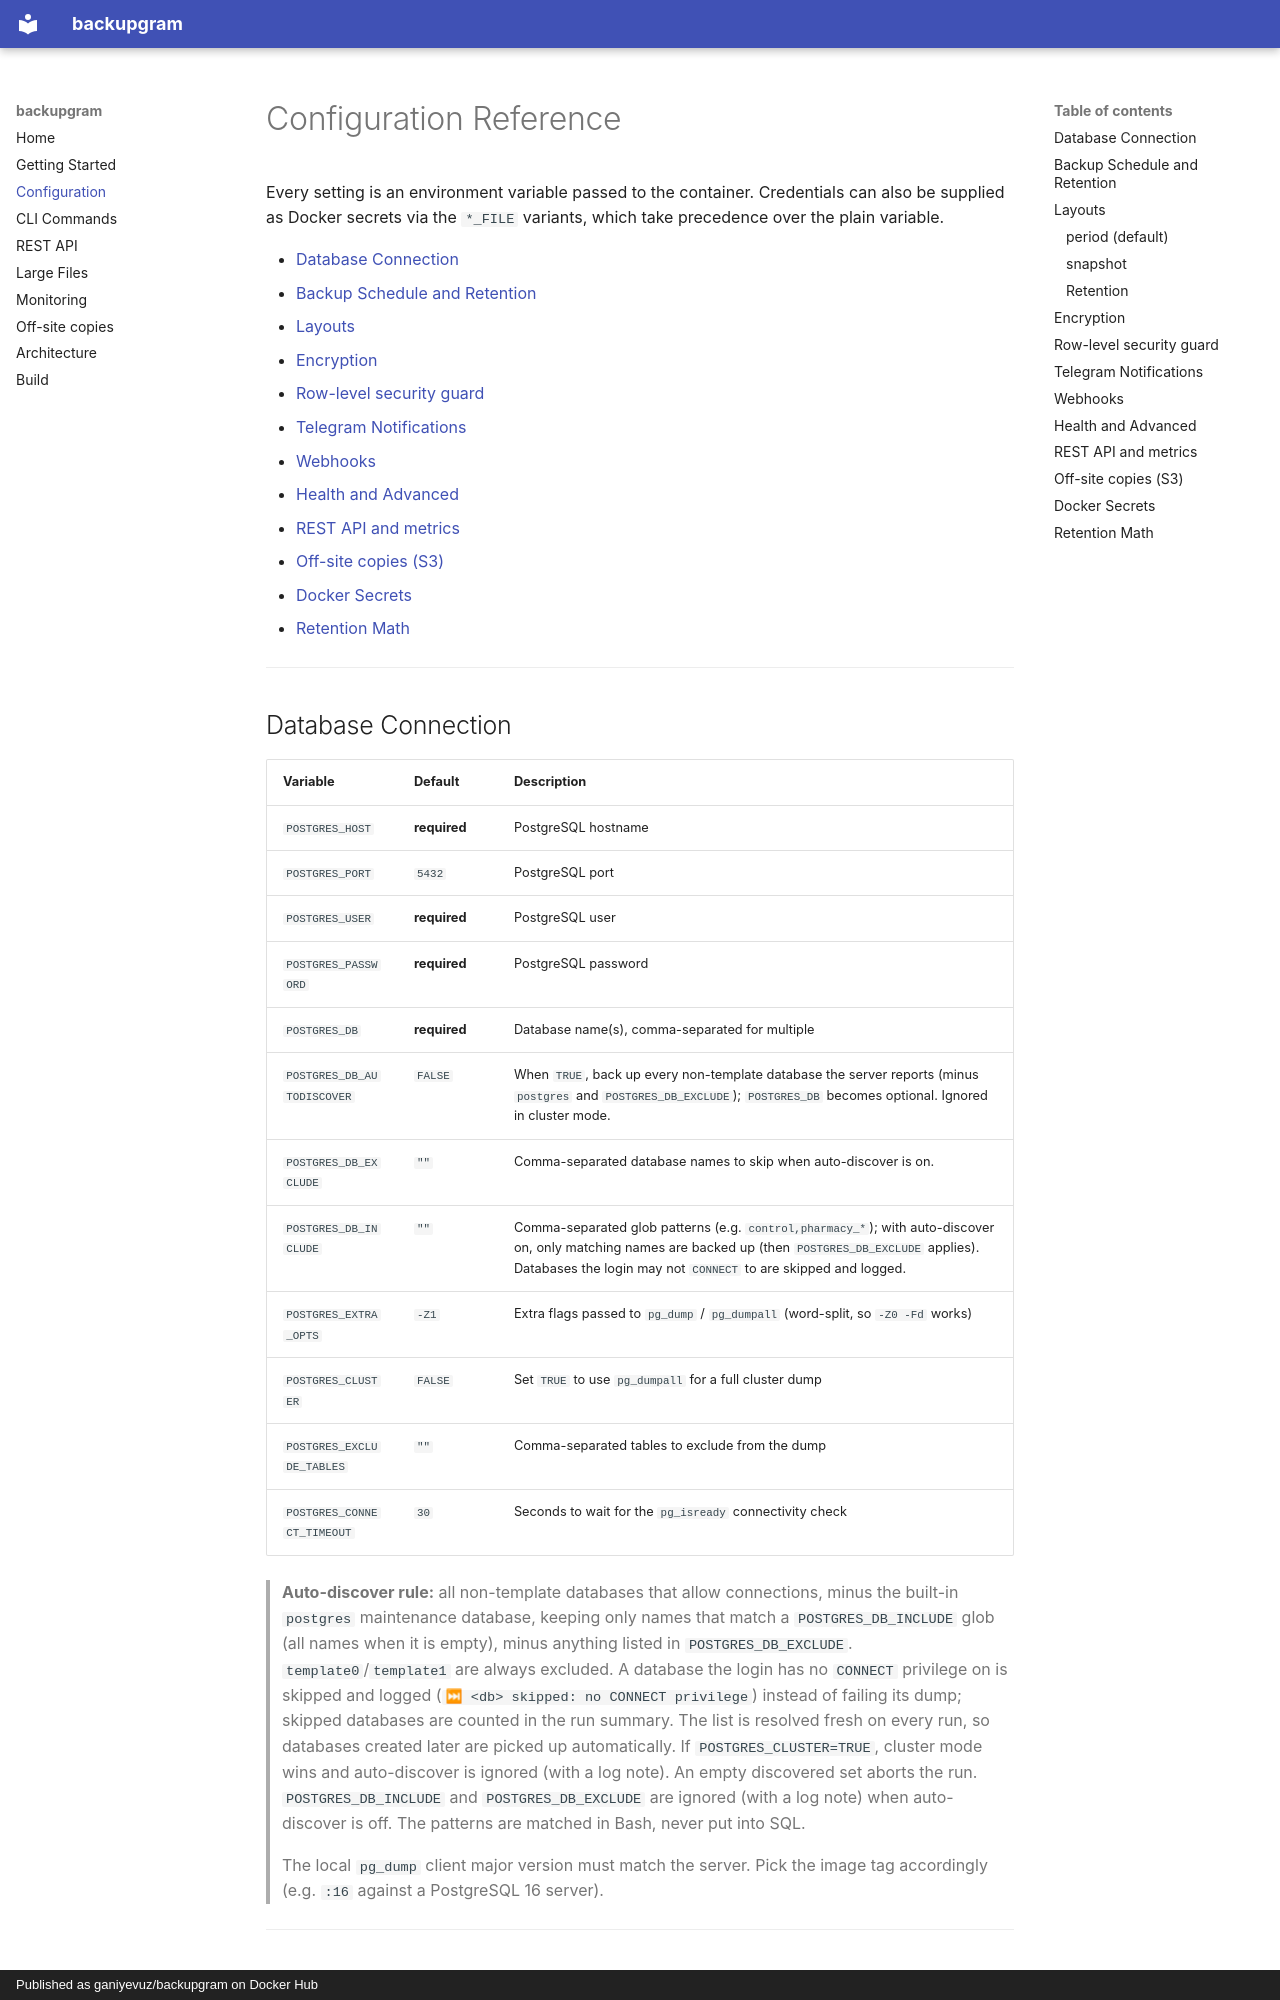

repository: ganiyevuz/backupgram · page: CONFIGURATION/index.html · generator: mkdocs · copyright: Published as ganiyevuz/backupgram on Docker Hub

# Configuration Reference

Every setting is an environment variable passed to the container. Credentials
can also be supplied as Docker secrets via the `*_FILE` variants, which take
precedence over the plain variable.

- [Database Connection](#database-connection)
- [Backup Schedule and Retention](#backup-schedule-and-retention)
- [Layouts](#layouts)
- [Encryption](#encryption)
- [Row-level security guard](#row-level-security-guard)
- [Telegram Notifications](#telegram-notifications)
- [Webhooks](#webhooks)
- [Health and Advanced](#health-and-advanced)
- [REST API and metrics](#rest-api-and-metrics)
- [Off-site copies (S3)](#off-site-copies-s3)
- [Docker Secrets](#docker-secrets)
- [Retention Math](#retention-math)

---

## Database Connection

| Variable | Default | Description |
|---|---|---|
| `POSTGRES_HOST` | **required** | PostgreSQL hostname |
| `POSTGRES_PORT` | `5432` | PostgreSQL port |
| `POSTGRES_USER` | **required** | PostgreSQL user |
| `POSTGRES_PASSWORD` | **required** | PostgreSQL password |
| `POSTGRES_DB` | **required** | Database name(s), comma-separated for multiple |
| `POSTGRES_DB_AUTODISCOVER` | `FALSE` | When `TRUE`, back up every non-template database the server reports (minus `postgres` and `POSTGRES_DB_EXCLUDE`); `POSTGRES_DB` becomes optional. Ignored in cluster mode. |
| `POSTGRES_DB_EXCLUDE` | `""` | Comma-separated database names to skip when auto-discover is on. |
| `POSTGRES_DB_INCLUDE` | `""` | Comma-separated glob patterns (e.g. `control,pharmacy_*`); with auto-discover on, only matching names are backed up (then `POSTGRES_DB_EXCLUDE` applies). Databases the login may not `CONNECT` to are skipped and logged. |
| `POSTGRES_EXTRA_OPTS` | `-Z1` | Extra flags passed to `pg_dump` / `pg_dumpall` (word-split, so `-Z0 -Fd` works) |
| `POSTGRES_CLUSTER` | `FALSE` | Set `TRUE` to use `pg_dumpall` for a full cluster dump |
| `POSTGRES_EXCLUDE_TABLES` | `""` | Comma-separated tables to exclude from the dump |
| `POSTGRES_CONNECT_TIMEOUT` | `30` | Seconds to wait for the `pg_isready` connectivity check |

> **Auto-discover rule:** all non-template databases that allow connections,
> minus the built-in `postgres` maintenance database, keeping only names that
> match a `POSTGRES_DB_INCLUDE` glob (all names when it is empty), minus anything
> listed in `POSTGRES_DB_EXCLUDE`. `template0`/`template1` are always excluded. A
> database the login has no `CONNECT` privilege on is skipped and logged
> (`⏭ <db> skipped: no CONNECT privilege`) instead of failing its dump; skipped
> databases are counted in the run summary. The list is resolved fresh on every
> run, so databases created later are picked up automatically. If
> `POSTGRES_CLUSTER=TRUE`, cluster mode wins and auto-discover is ignored (with a
> log note). An empty discovered set aborts the run. `POSTGRES_DB_INCLUDE` and
> `POSTGRES_DB_EXCLUDE` are ignored (with a log note) when auto-discover is off.
> The patterns are matched in Bash, never put into SQL.

> The local `pg_dump` client major version must match the server. Pick the image
> tag accordingly (e.g. `:16` against a PostgreSQL 16 server).

---
